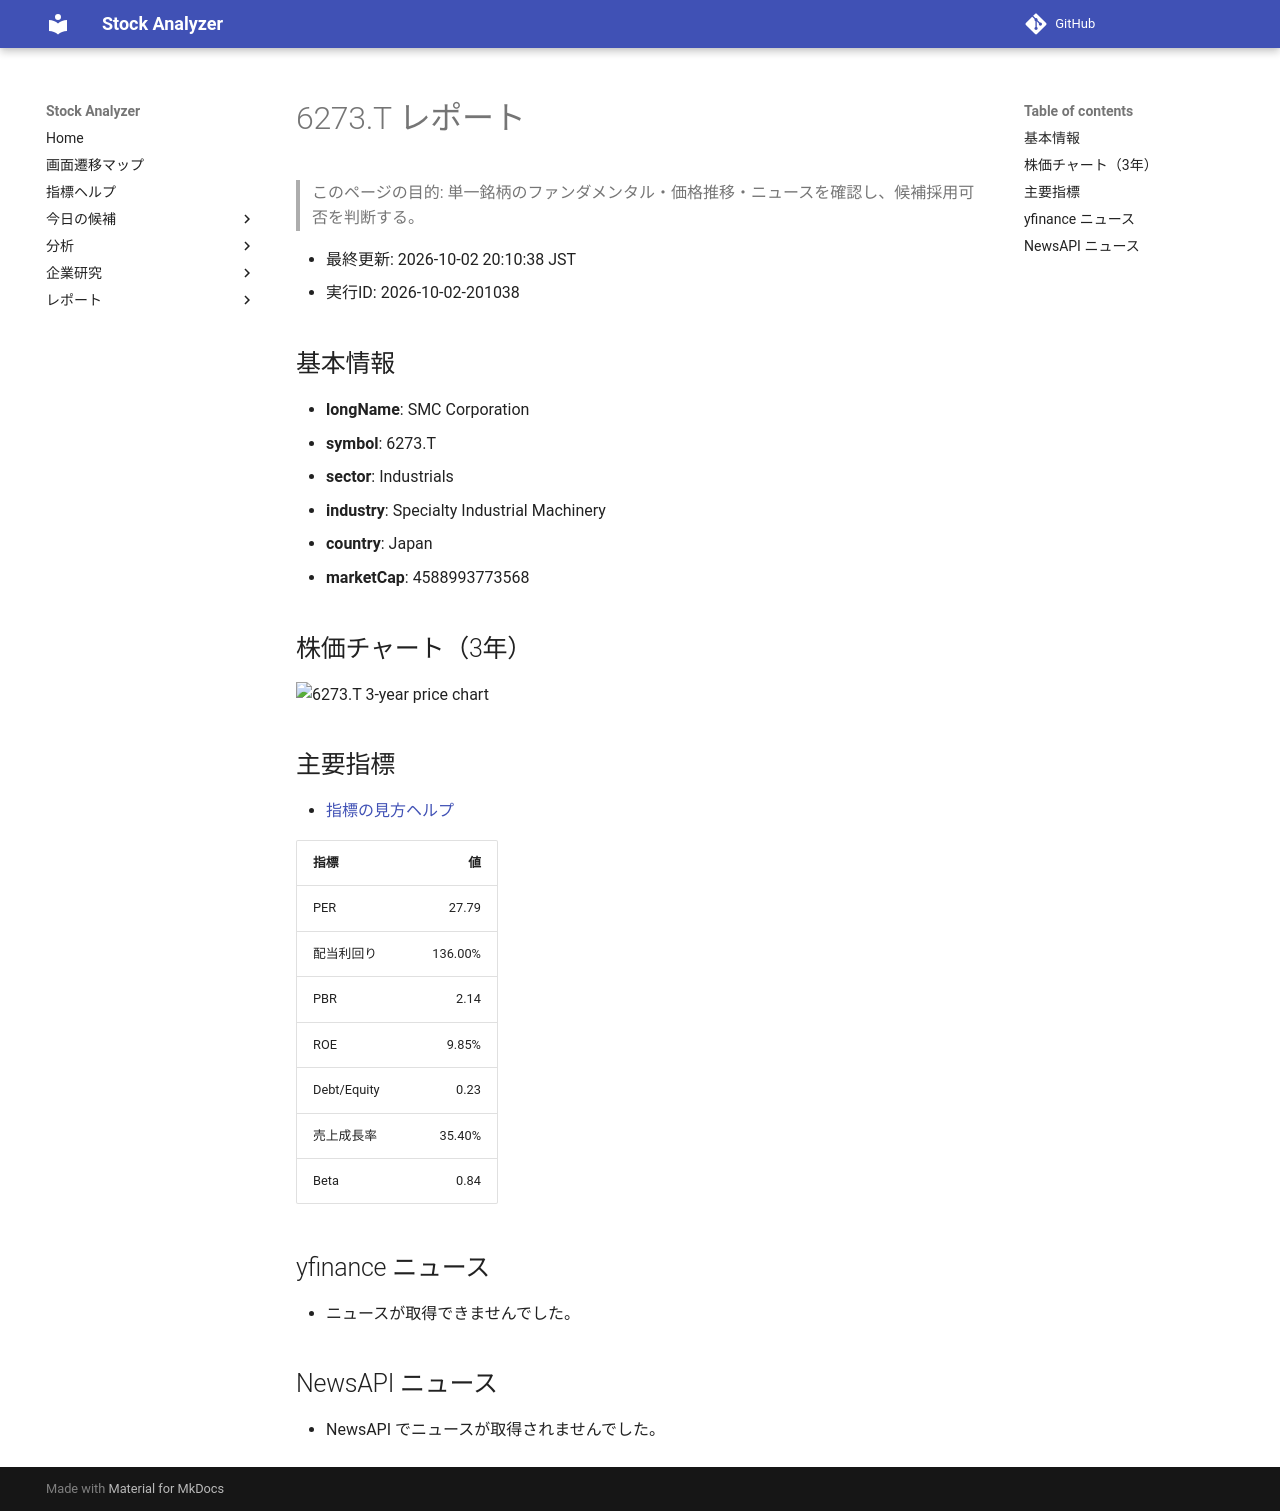

repository: Yumi-note/Making-APP · page: reports/2026-10-02/201038/6273_T/index.html · generator: mkdocs

# 6273.T レポート

> このページの目的: 単一銘柄のファンダメンタル・価格推移・ニュースを確認し、候補採用可否を判断する。

- 最終更新: 2026-10-02 20:10:38 JST
- 実行ID: 2026-10-02-201038

## 基本情報

- **longName**: SMC Corporation
- **symbol**: 6273.T
- **sector**: Industrials
- **industry**: Specialty Industrial Machinery
- **country**: Japan
- **marketCap**: 4588993773568

## 株価チャート（3年）

![6273.T 3-year price chart](6273_T_3y.png)

## 主要指標

- [指標の見方ヘルプ](../../../../indicators.md)

| 指標 | 値 |
|---|---:|
| PER | 27.79 |
| 配当利回り | 136.00% |
| PBR | 2.14 |
| ROE | 9.85% |
| Debt/Equity | 0.23 |
| 売上成長率 | 35.40% |
| Beta | 0.84 |

## yfinance ニュース

- ニュースが取得できませんでした。

## NewsAPI ニュース

- NewsAPI でニュースが取得されませんでした。
